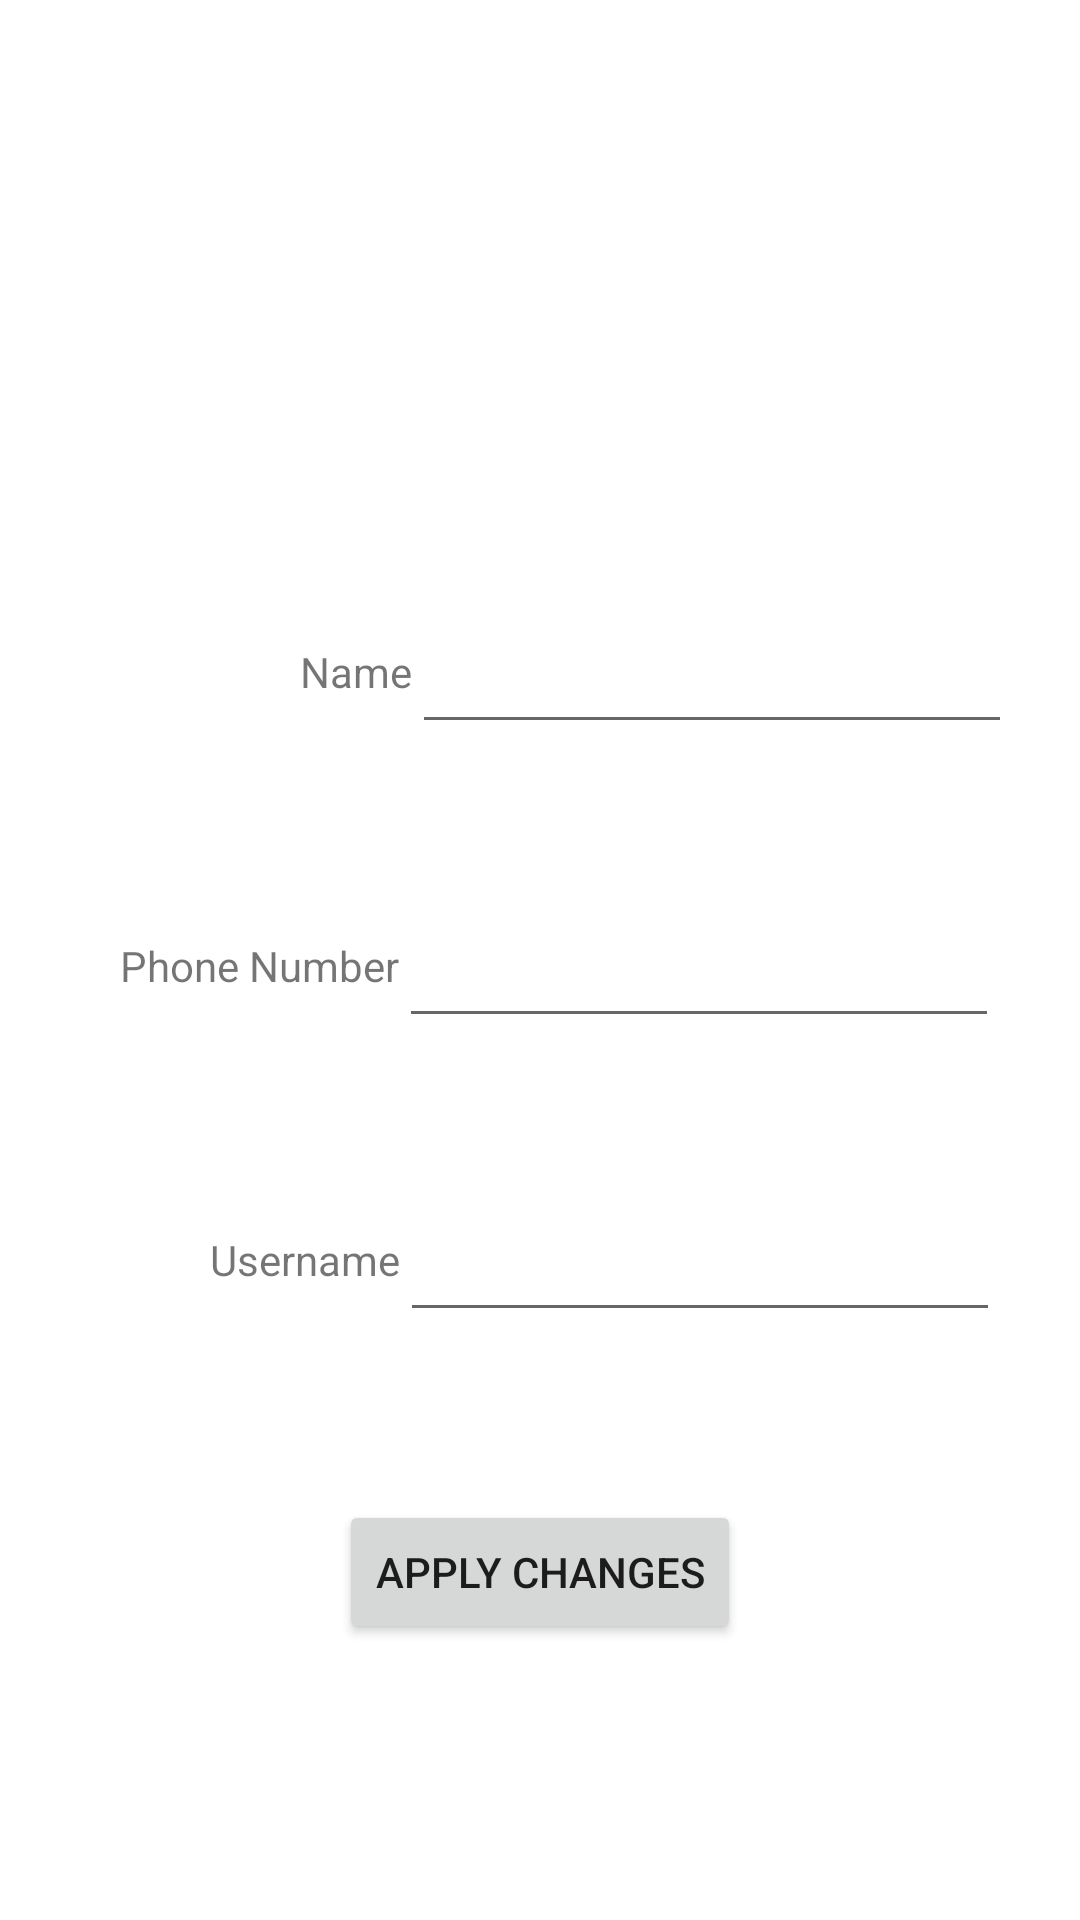

This screen was rendered from an Android layout file. Write that file and the resources it references.
<!-- AndroidManifest.xml: application theme Theme.QuizOfKings -->
<!-- res/layout/activity_profile.xml -->
<?xml version="1.0" encoding="utf-8"?>
<LinearLayout xmlns:android="http://schemas.android.com/apk/res/android"
    xmlns:app="http://schemas.android.com/apk/res-auto"
    xmlns:tools="http://schemas.android.com/tools"
    android:layout_width="match_parent"
    android:layout_height="match_parent"
    android:orientation="vertical"
    tools:context=".ProfileActivity">


    <LinearLayout
        android:layout_width="match_parent"
        android:layout_height="48dp"
        android:layout_marginTop="200dp">

        <TextView
            android:layout_width="wrap_content"
            android:layout_height="match_parent"
            android:gravity="center"
            android:layout_marginStart="100dp"
            android:text="Name"/>
        <EditText
            android:layout_width="200dp"
            android:layout_height="48dp"
            android:id="@+id/name"/>
    </LinearLayout>


    <LinearLayout
        android:layout_width="match_parent"
        android:layout_height="48dp"
        android:layout_marginTop="50dp">

        <TextView
            android:layout_width="wrap_content"
            android:layout_height="match_parent"
            android:gravity="center"
            android:layout_marginStart="40dp"
            android:text="Phone Number"/>
        <EditText
            android:layout_width="200dp"
            android:layout_height="48dp"
            android:id="@+id/phone_number"
            android:inputType="phone"/>
    </LinearLayout>

    <LinearLayout
        android:layout_width="match_parent"
        android:layout_height="48dp"
        android:layout_marginTop="50dp">

        <TextView
            android:layout_width="wrap_content"
            android:layout_height="match_parent"
            android:gravity="center"
            android:layout_marginStart="70dp"
            android:text="Username"/>
        <EditText
            android:layout_width="200dp"
            android:layout_height="48dp"
            android:id="@+id/username"/>
    </LinearLayout>

    <LinearLayout
        android:layout_width="match_parent"
        android:layout_height="60dp"
        android:layout_marginTop="50dp"
        android:gravity="center">

        <Button
            android:id="@+id/apply_profile"
            android:layout_width="wrap_content"
            android:layout_height="wrap_content"
            android:text="Apply Changes" />

    </LinearLayout>



</LinearLayout>
<!-- resources referenced by this layout -->
<resources>
  <style name="Theme.QuizOfKings" parent="Theme.MaterialComponents.DayNight.DarkActionBar">
          
          <item name="colorPrimary">@color/purple_500</item>
          <item name="colorPrimaryVariant">@color/purple_700</item>
          <item name="colorOnPrimary">@color/white</item>
          
          <item name="colorSecondary">@color/teal_200</item>
          <item name="colorSecondaryVariant">@color/teal_700</item>
          <item name="colorOnSecondary">@color/black</item>
          
          <item name="android:statusBarColor">?attr/colorPrimaryVariant</item>
          
      </style>
  <!-- not gathered from this repository: default colours our renderer supplied (Android Studio template values) -->
  <color name="purple_500">#FF6200EE</color>
  <color name="purple_700">#FF3700B3</color>
  <color name="teal_200">#FF03DAC5</color>
  <color name="teal_700">#FF018786</color>
  <color name="black">#FF000000</color>
  <color name="white">#FFFFFFFF</color>
</resources>
